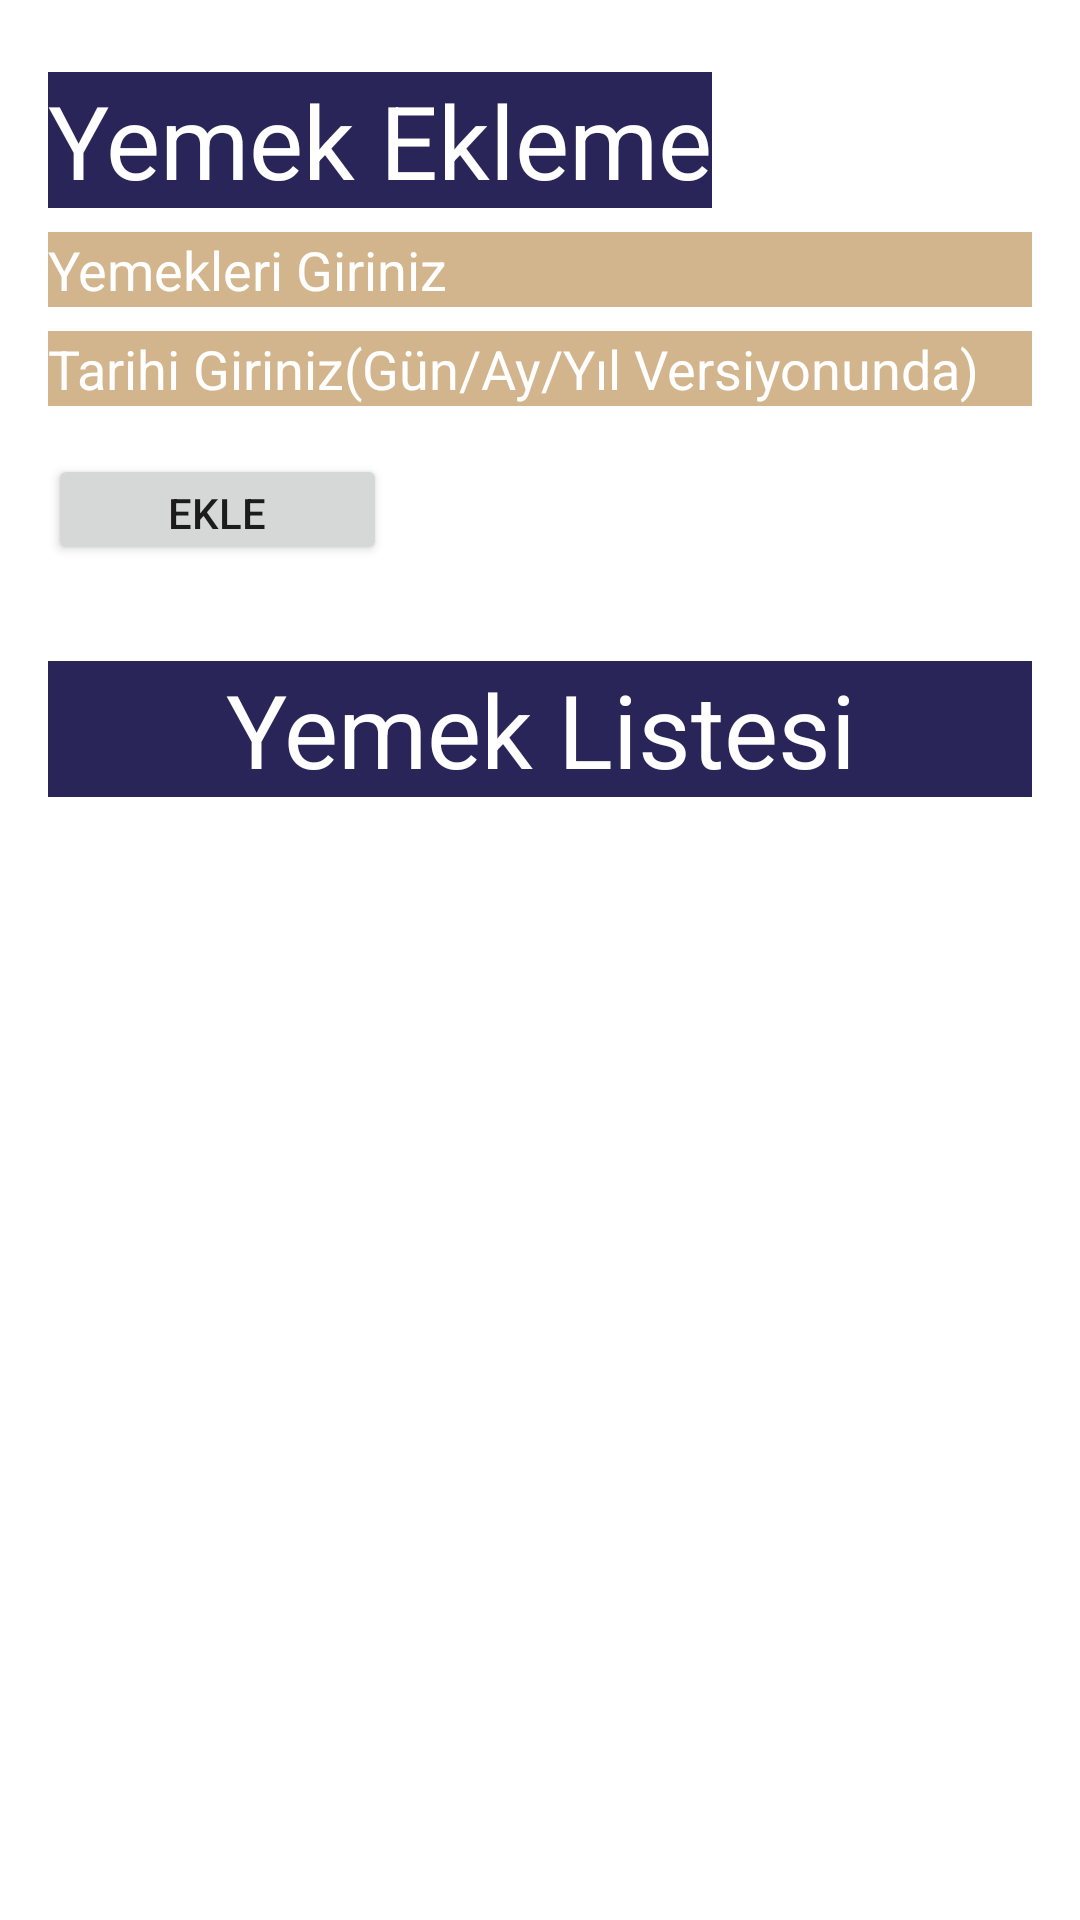

The Android layout XML behind this screen, and the referenced resources:
<!-- AndroidManifest.xml: application theme Theme.MertCanSucuObs -->
<!-- res/layout/fragment_yemek_listesi.xml -->
<?xml version="1.0" encoding="utf-8"?>
<androidx.constraintlayout.widget.ConstraintLayout xmlns:android="http://schemas.android.com/apk/res/android"
    xmlns:app="http://schemas.android.com/apk/res-auto"
    xmlns:tools="http://schemas.android.com/tools"
    android:layout_width="match_parent"
    android:layout_height="match_parent"
    tools:context=".yemek_listesiFragment">

    <TextView
        android:id="@+id/textView3"
        android:layout_width="0dp"
        android:layout_height="wrap_content"
        android:layout_marginStart="16dp"
        android:layout_marginTop="32dp"
        android:layout_marginEnd="16dp"
        android:background="#292559"
        android:text="Yemek Listesi"
        android:textAlignment="center"
        android:textColor="@color/white"
        android:textSize="34sp"
        app:layout_constraintEnd_toEndOf="parent"
        app:layout_constraintHorizontal_bias="0.085"
        app:layout_constraintStart_toStartOf="parent"
        app:layout_constraintTop_toBottomOf="@+id/buttonYemekEkle" />

    <TextView
        android:id="@+id/textView2"
        android:layout_width="wrap_content"
        android:layout_height="wrap_content"
        android:layout_marginStart="16dp"
        android:layout_marginTop="24dp"
        android:background="#292559"
        android:text="Yemek Ekleme"
        android:textColor="@color/white"
        android:textSize="34sp"
        app:layout_constraintStart_toStartOf="parent"
        app:layout_constraintTop_toTopOf="parent" />

    <EditText
        android:id="@+id/editTextYemekTarih"
        android:layout_width="0dp"
        android:layout_height="25dp"
        android:layout_marginStart="16dp"
        android:layout_marginTop="8dp"
        android:layout_marginEnd="16dp"
        android:background="#D2B58D"
        android:ems="10"
        android:hint="Tarihi Giriniz(Gün/Ay/Yıl Versiyonunda)"
        android:inputType="textPersonName"
        android:textColorHint="@color/white"
        app:layout_constraintEnd_toEndOf="parent"
        app:layout_constraintStart_toStartOf="parent"
        app:layout_constraintTop_toBottomOf="@+id/editTextYemekAdi" />

    <EditText
        android:id="@+id/editTextYemekAdi"
        android:layout_width="0dp"
        android:layout_height="25dp"
        android:layout_marginStart="16dp"
        android:layout_marginTop="8dp"
        android:layout_marginEnd="16dp"
        android:background="#D2B58D"
        android:ems="10"
        android:hint="Yemekleri Giriniz"
        android:inputType="textPersonName"
        android:textColorHint="@color/white"
        app:layout_constraintEnd_toEndOf="parent"
        app:layout_constraintStart_toStartOf="parent"
        app:layout_constraintTop_toBottomOf="@+id/textView2" />

    <Button
        android:id="@+id/buttonYemekEkle"
        android:layout_width="113dp"
        android:layout_height="37dp"
        android:layout_marginStart="16dp"
        android:layout_marginTop="16dp"
        android:text="Ekle"
        app:layout_constraintStart_toStartOf="parent"
        app:layout_constraintTop_toBottomOf="@+id/editTextYemekTarih" />

    <ListView
        android:id="@+id/listeYemek"
        android:layout_width="372dp"
        android:layout_height="378dp"
        android:layout_marginTop="10dp"
        app:layout_constraintEnd_toEndOf="parent"
        app:layout_constraintHorizontal_bias="0.39"
        app:layout_constraintStart_toStartOf="parent"
        app:layout_constraintTop_toBottomOf="@+id/textView3" />
</androidx.constraintlayout.widget.ConstraintLayout>
<!-- resources referenced by this layout -->
<resources>
  <color name="white">#FFFFFFFF</color>
  <style name="Theme.MertCanSucuObs" parent="Theme.MaterialComponents.DayNight.DarkActionBar">
          
          <item name="colorPrimary">@color/purple_500</item>
          <item name="colorPrimaryVariant">@color/purple_700</item>
          <item name="colorOnPrimary">@color/white</item>
          
          <item name="colorSecondary">@color/teal_200</item>
          <item name="colorSecondaryVariant">@color/teal_700</item>
          <item name="colorOnSecondary">@color/black</item>
          
          <item name="android:statusBarColor" tools:targetApi="l">?attr/colorPrimaryVariant</item>
          
  
          <item name="windowNoTitle">true</item>
          <item name="windowActionBar">false</item>
      </style>
  <color name="purple_500">#292559</color>
  <color name="purple_700">#292559</color>
  <color name="teal_200">#FF03DAC5</color>
  <color name="teal_700">#FF018786</color>
  <color name="black">#FF000000</color>
</resources>
